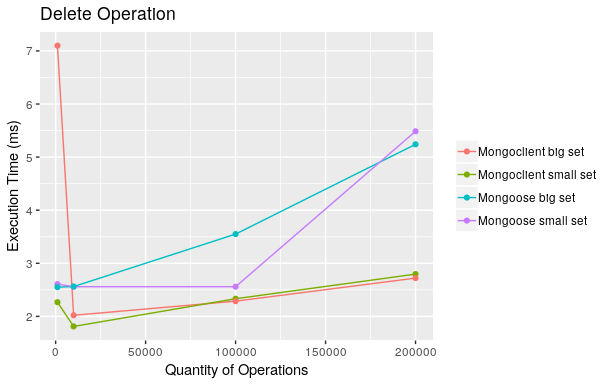

Source data for this figure (header and first rows):
quantity, class, time
1000, Mongoclient small set, 2.268
10000, Mongoclient small set, 1.811
100000, Mongoclient small set, 2.333
200000, Mongoclient small set, 2.797
1000, Mongoose small set, 2.609
10000, Mongoose small set, 2.559
100000, Mongoose small set, 2.559
200000, Mongoose small set, 5.487
1000, Mongoclient big set, 7.099
10000, Mongoclient big set, 2.022
100000, Mongoclient big set, 2.287
200000, Mongoclient big set, 2.722
1000, Mongoose big set, 2.551
10000, Mongoose big set, 2.562
100000, Mongoose big set, 3.551
200000, Mongoose big set, 5.241
